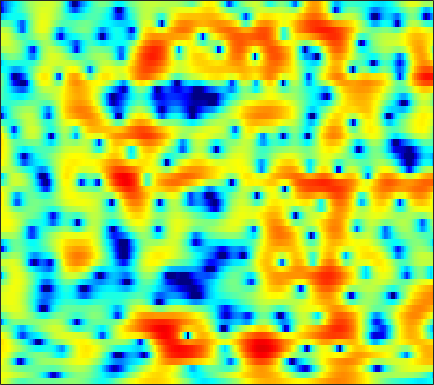

Data behind this chart, as committed beside it:
3.5621, 3.144, 2.5256, 1.8186, 1.2579, 0.48598, -0.26452, -0.77388, -1.3079, -1.6423, -1.7655, -1.7319, -1.5714, -1.3242, -1.1509, -0.91869, -0.76598, -0.68463, -0.63331, -0.63097, -0.66105, -0.69921, -0.73854, -0.76139
3.78, 3.69, 3.514, 3.285, 3.087, 2.801, 2.501, 2.27, 1.962, 1.66, 1.353, 1.119, 0.7876, 0.4158, 0.0945, -0.4084, -1.027, -1.586, -2.509, -3.687, -5.209, -6.673, -9.166, -12.48
3.014, 2.781, 2.394, 1.924, 1.533, 0.9831, 0.4325, 0.0651, -0.374, -0.6964, -0.8852, -0.9553, -0.9705, -0.9253, -0.8831, -0.8358, -0.8189, -0.8343, -0.8965, -1.01, -1.15, -1.258, -1.36, -1.42
3.915, 3.318, 2.304, 1.02, -0.1999, -2.233, -4.972, -7.696, -12.7, -15.8, -11.13, -8.082, -5.268, -3.315, -2.248, -1.18, -0.417, -0.001274, 0.3967, 0.6499, 0.7906, 0.8671, 0.9253, 0.9682
4.638, 4.301, 3.691, 2.895, 2.192, 1.132, 0.01758, -0.7845, -1.622, -2.074, -2.095, -1.913, -1.492, -1.032, -0.733, -0.3853, -0.1297, -0.01226, 0.05418, 0.003154, -0.1847, -0.4051, -0.8903, -1.52
4.676, 4.673, 4.49, 4.124, 3.752, 3.155, 2.495, 1.954, 1.24, 0.5377, -0.1356, -0.6604, -1.393, -2.128, -2.719, -3.365, -3.886, -4.084, -4.098, -3.826, -3.513, -3.281, -3.201, -3.44
5.159, 4.924, 4.449, 3.803, 3.227, 2.364, 1.397, 0.6367, -0.3623, -1.374, -2.391, -3.193, -4.388, -5.878, -7.383, -10.24, -15.62, -24.96, -19.24, -11.34, -7.399, -5.339, -3.361, -2.001
4.226, 3.687, 2.845, 1.8, 0.8429, -0.7288, -2.739, -4.542, -7.546, -10.35, -10.96, -9.851, -8.039, -6.658, -5.973, -5.413, -4.976, -4.568, -3.81, -2.772, -1.656, -0.8562, 0.1291, 0.9971
0.2785, 0.1106, -0.1054, -0.4586, -0.8944, -1.763, -2.964, -4.067, -5.663, -6.791, -6.832, -6.135, -4.816, -3.526, -2.664, -1.676, -0.8905, -0.4126, 0.2093, 0.7388, 1.274, 1.644, 2.061, 2.378
-9.63, -6.339, -3.624, -1.985, -1.211, -0.5772, -0.244, -0.126, -0.09421, -0.1533, -0.151, -0.1174, -0.0005363, 0.08871, 0.1623, 0.2448, 0.362, 0.4439, 0.5549, 0.6797, 0.8434, 0.9985, 1.209, 1.392
-1.879, -1.179, -0.1896, 0.6872, 1.232, 1.786, 2.132, 2.263, 2.282, 2.16, 1.926, 1.653, 1.188, 0.5892, 0.06469, -0.751, -1.638, -2.294, -2.978, -3.434, -3.455, -3.193, -2.568, -1.826
2.211, 2.462, 2.785, 3.071, 3.245, 3.381, 3.381, 3.293, 3.062, 2.667, 2.087, 1.512, 0.563, -0.6185, -1.693, -3.512, -5.93, -8.313, -13, -22.16, -19.6, -13.64, -9.307, -6.622
2.927, 3.166, 3.421, 3.594, 3.655, 3.639, 3.51, 3.326, 2.952, 2.428, 1.724, 1.089, 0.07049, -1.147, -2.186, -3.744, -5.451, -6.802, -8.402, -9.458, -9.713, -9.359, -8.408, -7.247
2.865, 3.134, 3.422, 3.618, 3.698, 3.707, 3.6, 3.429, 3.062, 2.538, 1.867, 1.258, 0.2832, -0.8679, -1.819, -3.18, -4.654, -5.791, -7.238, -8.473, -9.277, -9.515, -9.276, -8.508
2.137, 2.483, 2.925, 3.305, 3.53, 3.729, 3.78, 3.712, 3.474, 3.066, 2.459, 1.88, 0.9459, -0.1931, -1.187, -2.735, -4.562, -6.201, -8.917, -12.58, -18.33, -23.94, -18.34, -12.85
-1.144, -0.2947, 0.8992, 1.961, 2.61, 3.247, 3.611, 3.718, 3.659, 3.37, 2.868, 2.359, 1.533, 0.5378, -0.3371, -1.649, -3.104, -4.272, -5.974, -7.705, -9.027, -9.466, -9.083, -7.798
-8.094, -4.323, -1.204, 0.8255, 1.875, 2.805, 3.325, 3.489, 3.427, 3.088, 2.53, 1.986, 1.101, 0.1165, -0.6628, -1.717, -2.742, -3.454, -4.308, -5.013, -5.456, -5.548, -5.335, -4.722
-0.164, 0.4882, 1.459, 2.325, 2.82, 3.242, 3.4, 3.32, 2.931, 2.252, 1.275, 0.3378, -1.123, -2.7, -3.812, -5.075, -5.997, -6.427, -6.889, -7.477, -8.303, -8.979, -9.489, -8.683
2.504, 2.543, 2.709, 2.897, 3.014, 3.076, 2.926, 2.645, 2.011, 0.9905, -0.4975, -1.981, -4.649, -8.597, -13, -21.28, -16.03, -12.51, -10.2, -9.492, -10.15, -11.61, -14.6, -14.06
-0.5552, -0.5789, -0.2875, 0.2019, 0.5801, 0.9685, 1.109, 1.036, 0.6824, -0.0166, -1.07, -2.063, -3.678, -5.514, -6.779, -7.885, -7.929, -7.368, -6.442, -5.627, -4.942, -4.485, -3.748, -2.698
-13.65, -12.1, -7.66, -4.599, -3.058, -1.718, -0.9382, -0.6534, -0.6181, -0.8661, -1.335, -1.8, -2.448, -3.05, -3.428, -3.703, -3.704, -3.541, -3.125, -2.569, -1.893, -1.327, -0.5289, 0.3395
-6.082, -5.88, -4.623, -3.122, -2.18, -1.302, -0.8272, -0.7141, -0.8658, -1.293, -1.934, -2.507, -3.252, -3.875, -4.169, -4.196, -3.861, -3.447, -2.74, -1.935, -1.116, -0.4936, 0.3112, 1.086
1.003, 0.9861, 1.08, 1.227, 1.292, 1.276, 1.047, 0.6926, -0.03081, -1.129, -2.643, -4.098, -6.574, -9.345, -10.8, -10.23, -7.885, -6.136, -4.219, -2.738, -1.592, -0.8915, -0.0833, 0.6175
3.477, 3.587, 3.659, 3.611, 3.488, 3.182, 2.682, 2.16, 1.216, -0.05595, -1.739, -3.341, -6.061, -9.308, -11.19, -10.49, -7.907, -6.242, -4.561, -3.465, -2.789, -2.473, -2.199, -1.95
3.641, 3.921, 4.09, 4.059, 3.934, 3.616, 3.158, 2.726, 2.025, 1.219, 0.2798, -0.4547, -1.409, -2.256, -2.714, -3.105, -3.211, -3.258, -3.406, -3.795, -4.568, -5.457, -7.127, -9.061
3.62, 3.779, 3.766, 3.561, 3.309, 2.883, 2.407, 2.038, 1.573, 1.137, 0.7362, 0.449, 0.08899, -0.2585, -0.5101, -0.8631, -1.262, -1.604, -2.235, -3.116, -4.407, -5.732, -8.165, -11.4
4.108, 3.801, 3.205, 2.406, 1.691, 0.6982, -0.2316, -0.7564, -1.125, -1.141, -0.8884, -0.6576, -0.3886, -0.2046, -0.1572, -0.1706, -0.3497, -0.5589, -0.935, -1.423, -1.984, -2.441, -2.981, -3.314
4.666, 3.909, 2.632, 0.9482, -0.65, -3.417, -7.032, -9.786, -9.907, -6.806, -4.248, -2.868, -1.599, -0.8283, -0.4874, -0.2902, -0.2781, -0.3834, -0.5722, -0.7881, -0.9308, -0.9714, -0.902, -0.6783
4.877, 4.036, 2.729, 1.149, -0.2978, -2.634, -5.335, -7.038, -7.218, -5.416, -3.53, -2.463, -1.486, -1.02, -0.9007, -1.056, -1.396, -1.769, -2.307, -2.781, -3.038, -2.985, -2.548, -1.74
3.751, 3.127, 2.455, 1.891, 1.483, 0.9303, 0.4244, 0.1394, -0.07121, -0.09747, -0.06346, -0.09377, -0.3003, -0.7402, -1.261, -2.2, -3.514, -4.695, -6.663, -8.922, -11.2, -11.81, -9.841, -6.598
-2.34, -2.396, -0.9103, 0.6006, 1.446, 2.147, 2.495, 2.573, 2.506, 2.263, 1.84, 1.405, 0.5998, -0.4635, -1.509, -3.219, -5.465, -7.394, -10.34, -13.47, -16.31, -16.96, -13.38, -8.498
-5.416, -4.92, -1.995, 0.2256, 1.302, 2.152, 2.508, 2.536, 2.333, 1.912, 1.31, 0.7482, -0.1758, -1.381, -2.518, -4.492, -7.17, -9.961, -15.67, -30.42, -18.8, -13.46, -8.905, -5.428
2.732, 2.305, 2.015, 1.848, 1.701, 1.355, 0.8139, 0.2771, -0.554, -1.434, -2.245, -2.769, -3.361, -3.939, -4.414, -5.219, -6.223, -7.1, -8.16, -8.565, -7.833, -6.683, -4.758, -2.787
4.466, 3.919, 3.117, 2.225, 1.449, 0.2165, -1.318, -2.714, -4.967, -7.569, -9.787, -10.27, -9.207, -7.649, -6.681, -5.76, -5.133, -4.797, -4.356, -3.872, -3.232, -2.644, -1.728, -0.7206
4.98, 4.373, 3.43, 2.313, 1.349, -0.1652, -2.013, -3.719, -6.572, -10.57, -15.44, -15.93, -11.84, -8.494, -6.806, -5.179, -4.079, -3.448, -2.802, -2.255, -1.746, -1.343, -0.7807, -0.1763
5.146, 4.497, 3.526, 2.438, 1.555, 0.3288, -0.9469, -1.899, -3.131, -4.17, -4.843, -4.989, -4.667, -4.046, -3.51, -2.869, -2.357, -2.097, -1.9, -1.823, -1.815, -1.8, -1.698, -1.424
5.372, 4.574, 3.378, 2.12, 1.183, 0.07494, -0.7678, -1.171, -1.433, -1.415, -1.23, -1.027, -0.73, -0.4637, -0.2943, -0.2014, -0.2845, -0.508, -1.021, -1.841, -2.956, -3.949, -5.177, -5.642
5.288, 4.159, 2.369, 0.1904, -1.661, -4.187, -5.469, -4.93, -3.111, -1.33, 0.1011, 0.9172, 1.684, 2.162, 2.315, 2.28, 1.919, 1.435, 0.4451, -1.051, -3.276, -5.704, -11.13, -22.18
2.955, 1.797, -0.01129, -2.354, -4.694, -8.97, -12.07, -9.333, -4.959, -1.974, 0.03037, 1.077, 2.045, 2.594, 2.753, 2.681, 2.3, 1.829, 0.9506, -0.1405, -1.355, -2.276, -3.252, -3.551
-1.718, -2.238, -2.628, -2.862, -3.013, -3.067, -2.779, -2.286, -1.305, -0.21, 0.757, 1.348, 1.903, 2.162, 2.167, 1.904, 1.361, 0.7849, -0.1846, -1.276, -2.3, -2.879, -3.143, -2.759
-15.18, -10.86, -6.652, -4.184, -2.945, -1.734, -0.7932, -0.1901, 0.5277, 1.15, 1.655, 1.954, 2.171, 2.161, 2.006, 1.52, 0.7105, -0.1559, -1.744, -3.969, -7.118, -9.955, -11.41, -7.797
-6.84, -6.393, -5.015, -3.597, -2.672, -1.696, -0.9231, -0.4361, 0.09327, 0.5253, 0.8698, 1.041, 1.172, 1.16, 1.02, 0.6578, 0.02109, -0.6788, -1.948, -3.694, -5.915, -7.591, -8.123, -5.941
-2.589, -2.825, -2.908, -2.831, -2.71, -2.514, -2.313, -2.16, -1.949, -1.719, -1.475, -1.297, -1.053, -0.8384, -0.7343, -0.6606, -0.7147, -0.8452, -1.108, -1.429, -1.688, -1.738, -1.5, -0.8815
-1.67, -2.107, -2.666, -3.182, -3.57, -4.019, -4.404, -4.644, -4.827, -4.848, -4.663, -4.333, -3.754, -3.055, -2.485, -1.794, -1.179, -0.7817, -0.364, -0.03138, 0.2547, 0.4724, 0.7799, 1.156
-1.267, -1.92, -2.932, -4.069, -4.973, -6.229, -7.426, -8.24, -9.221, -9.93, -9.988, -9.372, -7.72, -5.694, -4.195, -2.432, -0.99, -0.1196, 0.7863, 1.436, 1.861, 2.05, 2.178, 2.214
-0.5689, -1.45, -2.968, -4.999, -6.851, -9.678, -12.37, -13.7, -15, -17.65, -27.17, -24.85, -12.8, -7.237, -4.353, -1.468, 0.6112, 1.785, 2.927, 3.632, 3.941, 3.908, 3.529, 2.733
-1.133, -1.825, -3.291, -5.559, -7.994, -12.98, -21.29, -20.85, -15.19, -12.37, -10.54, -9.014, -6.382, -3.654, -1.777, 0.34, 2.05, 3.074, 4.081, 4.689, 4.881, 4.734, 4.047, 2.668
-4.197, -4.019, -4.231, -4.906, -5.605, -6.667, -7.478, -7.688, -7.319, -6.595, -5.634, -4.847, -3.732, -2.508, -1.606, -0.3674, 0.7741, 1.515, 2.369, 2.998, 3.345, 3.407, 3.192, 2.675
-6.073, -4.788, -3.73, -3.209, -3.061, -3.04, -3.148, -3.263, -3.352, -3.403, -3.451, -3.448, -3.425, -3.272, -3.029, -2.393, -1.478, -0.7008, 0.372, 1.321, 2.047, 2.428, 2.743, 2.856
-3.052, -2.021, -1.038, -0.4214, -0.1948, -0.0969, -0.203, -0.4051, -0.871, -1.528, -2.452, -3.342, -4.881, -6.835, -8.104, -8.324, -6.182, -4.084, -1.746, 0.04002, 1.335, 2.011, 2.634, 2.948
1.051, 1.356, 1.677, 1.841, 1.862, 1.719, 1.405, 1.059, 0.4093, -0.4834, -1.68, -2.909, -5.111, -8.25, -11.34, -12.6, -8.12, -5.161, -2.315, -0.3613, 0.9277, 1.569, 2.031, 2.127
2.771, 2.771, 2.708, 2.529, 2.329, 1.943, 1.426, 0.965, 0.3094, -0.3953, -1.108, -1.67, -2.345, -2.83, -2.947, -2.737, -2.035, -1.289, -0.2902, 0.5191, 0.9916, 1.12, 0.9191, 0.3509
3.136, 3.056, 2.825, 2.442, 2.022, 1.319, 0.446, -0.2823, -1.235, -1.974, -2.297, -2.171, -1.716, -1.103, -0.5739, 0.1901, 0.8978, 1.357, 1.832, 2.058, 1.978, 1.635, 0.7967, -0.6127
2.092, 2.062, 1.844, 1.392, 0.8484, -0.2079, -1.734, -3.292, -6.085, -9.419, -10.06, -7.697, -4.333, -1.772, -0.3161, 1.183, 2.286, 2.862, 3.354, 3.515, 3.341, 2.962, 2.104, 0.7617
-1.438, -1.281, -1.202, -1.35, -1.622, -2.319, -3.478, -4.738, -7.033, -9.553, -9.792, -7.675, -4.559, -1.99, -0.4669, 1.086, 2.218, 2.844, 3.38, 3.623, 3.574, 3.377, 2.852, 2.104
-6.689, -6.097, -5.274, -4.585, -4.211, -3.916, -3.85, -3.881, -3.951, -3.845, -3.381, -2.781, -1.739, -0.591, 0.2273, 1.228, 2.027, 2.503, 2.95, 3.196, 3.24, 3.143, 2.867, 2.433
-14.79, -11.98, -9.158, -7.168, -6.11, -5.036, -4.222, -3.704, -3.048, -2.401, -1.7, -1.175, -0.4113, 0.3556, 0.898, 1.536, 2.08, 2.397, 2.73, 2.928, 3.006, 2.966, 2.821, 2.525
-12.89, -10.98, -8.828, -7.322, -6.481, -5.597, -4.786, -4.175, -3.3, -2.381, -1.479, -0.8172, -0.02575, 0.6459, 1.088, 1.553, 1.92, 2.131, 2.345, 2.498, 2.603, 2.66, 2.657, 2.563
